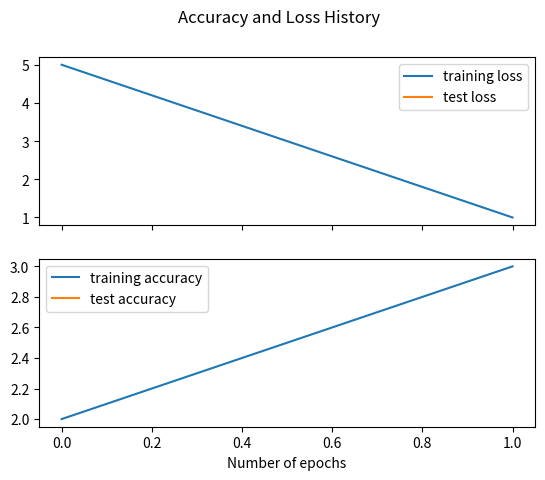

The script that saved this image:
__author__ = "Ugur Gudelek"
__email__ = "ugurgudelek@gmail.com"

from collections import defaultdict
import numpy as np
import pandas as pd

import matplotlib.pyplot as plt
import os


class History:
    """

    """

    def __init__(self):

        self.storage_keys = []
        # container -> phase -> epoch -> storage_list

        # init for epoch_num
        # self.container = dict(train=list(), test=list())

        self.container = {'train': {key: list() for key in self.storage_keys},
                          'test': {key: list() for key in self.storage_keys}}

    def append(self, phase, log_dict):
        """
        """

        for key, value in log_dict.items():
            self._validate(key)
            self.container[phase][key].append(value)

        return self

    def _validate(self, key):
        if key not in self.storage_keys:
            self.container['train'][key] = list()
            self.container['test'][key] = list()
            self.storage_keys.append(key)

    def to_dataframe(self, phase='both'):
        if phase == 'both':
            return (self.to_dataframe(phase='train'), self.to_dataframe(phase='test'))

        return pd.DataFrame(self.container[phase])

    def save(self, fpath, phase='both'):
        if phase == 'both':
            self.save(fpath=fpath, phase='train')
            self.save(fpath=fpath, phase='test')
            return
        self.to_dataframe(phase=phase).to_csv(f"{fpath}/history_{phase}.csv")

    def plot(self, fpath=None, show=False):
        train_df = self.to_dataframe('train')
        test_df = self.to_dataframe('test')

        fig, axes = plt.subplots(nrows=2, sharex=True)
        axes[0].plot(train_df['epoch'], train_df['loss'], label='training loss')
        axes[0].plot(test_df['epoch'], test_df['loss'], label='test loss')
        axes[0].legend()
        axes[1].plot(train_df['epoch'], train_df['accuracy'], label='training accuracy')
        axes[1].plot(test_df['epoch'], test_df['accuracy'], label='test accuracy')
        axes[1].legend()

        plt.xlabel('Number of epochs')
        plt.suptitle('Accuracy and Loss History')
        if fpath is not None:
            os.makedirs(fpath, exist_ok=True)
            plt.savefig(f"{fpath}/history.jpg")

        if show:
            plt.show()
        plt.close(fig)





if __name__ == "__main__":
    h = History()
    h.append(phase='train', log_dict={'epoch': 0,
                                      'loss': 5,
                                      'accuracy': 2,
                                      })
    h.append(phase='train', log_dict={'epoch': 1,
                                      'loss': 1,
                                      'accuracy': 3,
                                      })

    h.to_dataframe(phase='train').to_csv('test_csv.csv', index=False)
    h.plot()
    print()
